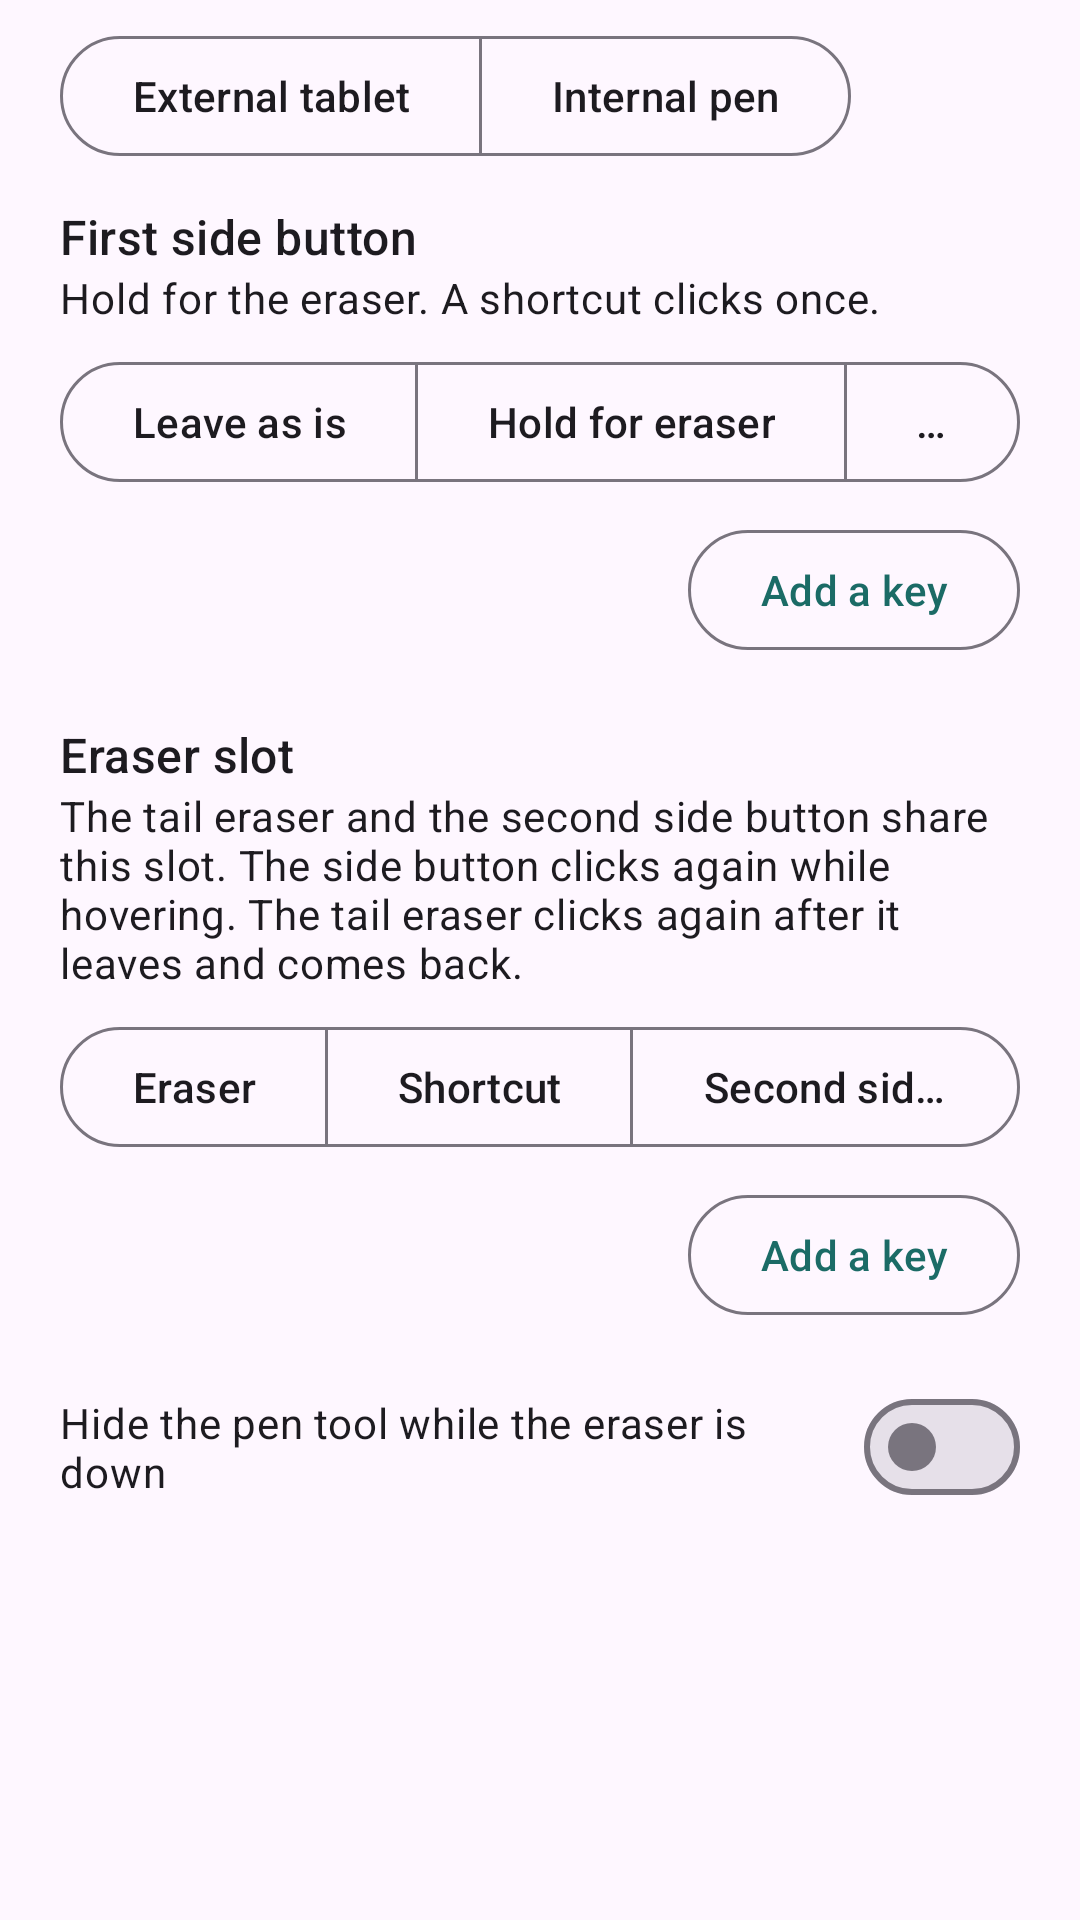

Write the Android layout XML for this screen, with the resource values it uses.
<!-- AndroidManifest.xml: application theme Theme.StylusCtrl -->
<!-- res/layout/page_buttons.xml -->
<?xml version="1.0" encoding="utf-8"?>
<ScrollView xmlns:android="http://schemas.android.com/apk/res/android"
    xmlns:app="http://schemas.android.com/apk/res-auto"
    android:layout_width="match_parent"
    android:layout_height="match_parent"
    android:fillViewport="true">

    <LinearLayout
        android:layout_width="match_parent"
        android:layout_height="wrap_content"
        android:orientation="vertical"
        android:paddingStart="20dp"
        android:paddingTop="8dp"
        android:paddingEnd="20dp"
        android:paddingBottom="20dp">

        <com.google.android.material.button.MaterialButtonToggleGroup
            android:id="@+id/buttons_device"
            android:layout_width="wrap_content"
            android:layout_height="wrap_content"
            app:selectionRequired="true"
            app:singleSelection="true">

            <com.google.android.material.button.MaterialButton
                android:id="@+id/buttons_external"
                style="?attr/materialButtonOutlinedStyle"
                android:layout_width="wrap_content"
                android:layout_height="wrap_content"
                android:checkable="true"
                android:text="@string/pen_external" />

            <com.google.android.material.button.MaterialButton
                android:id="@+id/buttons_internal"
                style="?attr/materialButtonOutlinedStyle"
                android:layout_width="wrap_content"
                android:layout_height="wrap_content"
                android:checkable="true"
                android:text="@string/pen_internal" />
        </com.google.android.material.button.MaterialButtonToggleGroup>

        <TextView
            android:id="@+id/buttons_hint"
            android:layout_width="match_parent"
            android:layout_height="wrap_content"
            android:layout_marginTop="4dp"
            android:text="@string/buttons_hint"
            android:visibility="gone"
            android:textAppearance="?attr/textAppearanceBodyMedium" />

        <TextView
            android:layout_width="match_parent"
            android:layout_height="wrap_content"
            android:layout_marginTop="12dp"
            android:text="@string/stylus_title"
            android:textAppearance="?attr/textAppearanceTitleMedium" />

        <TextView
            android:layout_width="match_parent"
            android:layout_height="wrap_content"
            android:text="@string/stylus_hint"
            android:textAppearance="?attr/textAppearanceBodyMedium" />

        <com.google.android.material.button.MaterialButtonToggleGroup
            android:id="@+id/stylus_action"
            android:layout_width="wrap_content"
            android:layout_height="wrap_content"
            android:layout_marginTop="8dp"
            app:selectionRequired="true"
            app:singleSelection="true">

            <com.google.android.material.button.MaterialButton
                android:id="@+id/stylus_pass"
                style="?attr/materialButtonOutlinedStyle"
                android:layout_width="wrap_content"
                android:layout_height="wrap_content"
                android:checkable="true"
                android:text="@string/action_passthrough" />

            <com.google.android.material.button.MaterialButton
                android:id="@+id/stylus_eraser"
                style="?attr/materialButtonOutlinedStyle"
                android:layout_width="wrap_content"
                android:layout_height="wrap_content"
                android:checkable="true"
                android:text="@string/action_hold_eraser" />

            <com.google.android.material.button.MaterialButton
                android:id="@+id/stylus_shortcut"
                style="?attr/materialButtonOutlinedStyle"
                android:layout_width="wrap_content"
                android:layout_height="wrap_content"
                android:checkable="true"
                android:text="@string/action_shortcut" />
        </com.google.android.material.button.MaterialButtonToggleGroup>

        <LinearLayout
            android:id="@+id/stylus_chord_row"
            android:layout_width="match_parent"
            android:layout_height="wrap_content"
            android:layout_marginTop="8dp"
            android:gravity="center_vertical"
            android:orientation="horizontal">

            <com.google.android.material.chip.ChipGroup
                android:id="@+id/stylus_chord"
                android:layout_width="0dp"
                android:layout_height="wrap_content"
                android:layout_weight="1" />

            <com.google.android.material.button.MaterialButton
                android:id="@+id/stylus_add"
                style="?attr/materialButtonOutlinedStyle"
                android:layout_width="wrap_content"
                android:layout_height="wrap_content"
                android:text="@string/add_key" />
        </LinearLayout>

        <TextView
            android:layout_width="match_parent"
            android:layout_height="wrap_content"
            android:layout_marginTop="20dp"
            android:text="@string/rubber_title"
            android:textAppearance="?attr/textAppearanceTitleMedium" />

        <TextView
            android:layout_width="match_parent"
            android:layout_height="wrap_content"
            android:text="@string/rubber_hint"
            android:textAppearance="?attr/textAppearanceBodyMedium" />

        <com.google.android.material.button.MaterialButtonToggleGroup
            android:id="@+id/rubber_action"
            android:layout_width="wrap_content"
            android:layout_height="wrap_content"
            android:layout_marginTop="8dp"
            app:selectionRequired="true"
            app:singleSelection="true">

            <com.google.android.material.button.MaterialButton
                android:id="@+id/rubber_eraser"
                style="?attr/materialButtonOutlinedStyle"
                android:layout_width="wrap_content"
                android:layout_height="wrap_content"
                android:checkable="true"
                android:text="@string/action_eraser" />

            <com.google.android.material.button.MaterialButton
                android:id="@+id/rubber_shortcut"
                style="?attr/materialButtonOutlinedStyle"
                android:layout_width="wrap_content"
                android:layout_height="wrap_content"
                android:checkable="true"
                android:text="@string/action_shortcut" />

            <com.google.android.material.button.MaterialButton
                android:id="@+id/rubber_stylus2"
                style="?attr/materialButtonOutlinedStyle"
                android:layout_width="wrap_content"
                android:layout_height="wrap_content"
                android:checkable="true"
                android:text="@string/action_stylus2" />
        </com.google.android.material.button.MaterialButtonToggleGroup>

        <LinearLayout
            android:id="@+id/rubber_chord_row"
            android:layout_width="match_parent"
            android:layout_height="wrap_content"
            android:layout_marginTop="8dp"
            android:gravity="center_vertical"
            android:orientation="horizontal">

            <com.google.android.material.chip.ChipGroup
                android:id="@+id/rubber_chord"
                android:layout_width="0dp"
                android:layout_height="wrap_content"
                android:layout_weight="1" />

            <com.google.android.material.button.MaterialButton
                android:id="@+id/rubber_add"
                style="?attr/materialButtonOutlinedStyle"
                android:layout_width="wrap_content"
                android:layout_height="wrap_content"
                android:text="@string/add_key" />
        </LinearLayout>

        <com.google.android.material.materialswitch.MaterialSwitch
            android:id="@+id/eraser_wins"
            android:layout_width="match_parent"
            android:layout_height="wrap_content"
            android:layout_marginTop="16dp"
            android:text="@string/eraser_wins" />
    </LinearLayout>
</ScrollView>
<!-- resources referenced by this layout -->
<resources>
  <string name="action_eraser">Eraser</string>
  <string name="action_hold_eraser">Hold for eraser</string>
  <string name="action_passthrough">Leave as is</string>
  <string name="action_shortcut">Shortcut</string>
  <string name="action_stylus2">Second side button</string>
  <string name="add_key">Add a key</string>
  <string name="buttons_hint">Used after the internal pen is grabbed.</string>
  <string name="eraser_wins">Hide the pen tool while the eraser is down</string>
  <string name="pen_external">External tablet</string>
  <string name="pen_internal">Internal pen</string>
  <string name="rubber_hint">The tail eraser and the second side button share this slot. The side button clicks again while hovering. The tail eraser clicks again after it leaves and comes back.</string>
  <string name="rubber_title">Eraser slot</string>
  <string name="stylus_hint">Hold for the eraser. A shortcut clicks once.</string>
  <string name="stylus_title">First side button</string>
  <style name="Theme.StylusCtrl" parent="Theme.Material3.DayNight.NoActionBar">
          <item name="colorPrimary">@color/brand_primary</item>
          <item name="colorOnPrimary">@color/brand_on_primary</item>
          <item name="colorPrimaryContainer">@color/brand_primary_container</item>
          <item name="colorOnPrimaryContainer">@color/brand_on_primary_container</item>
          <item name="colorSecondary">@color/brand_secondary</item>
          <item name="colorOnSecondary">@color/brand_on_secondary</item>
          <item name="colorSecondaryContainer">@color/brand_secondary_container</item>
          <item name="colorOnSecondaryContainer">@color/brand_on_secondary_container</item>
          <item name="android:statusBarColor">@android:color/transparent</item>
          <item name="android:navigationBarColor">@android:color/transparent</item>
          <item name="android:windowLightStatusBar">true</item>
      </style>
  <color name="brand_primary">#1B6B66</color>
  <color name="brand_on_primary">#FFFFFF</color>
  <color name="brand_primary_container">#A7F0EA</color>
  <color name="brand_on_primary_container">#00201E</color>
  <color name="brand_secondary">#6E5A4C</color>
  <color name="brand_on_secondary">#FFFFFF</color>
  <color name="brand_secondary_container">#F6DDD0</color>
  <color name="brand_on_secondary_container">#00201E</color>
</resources>
